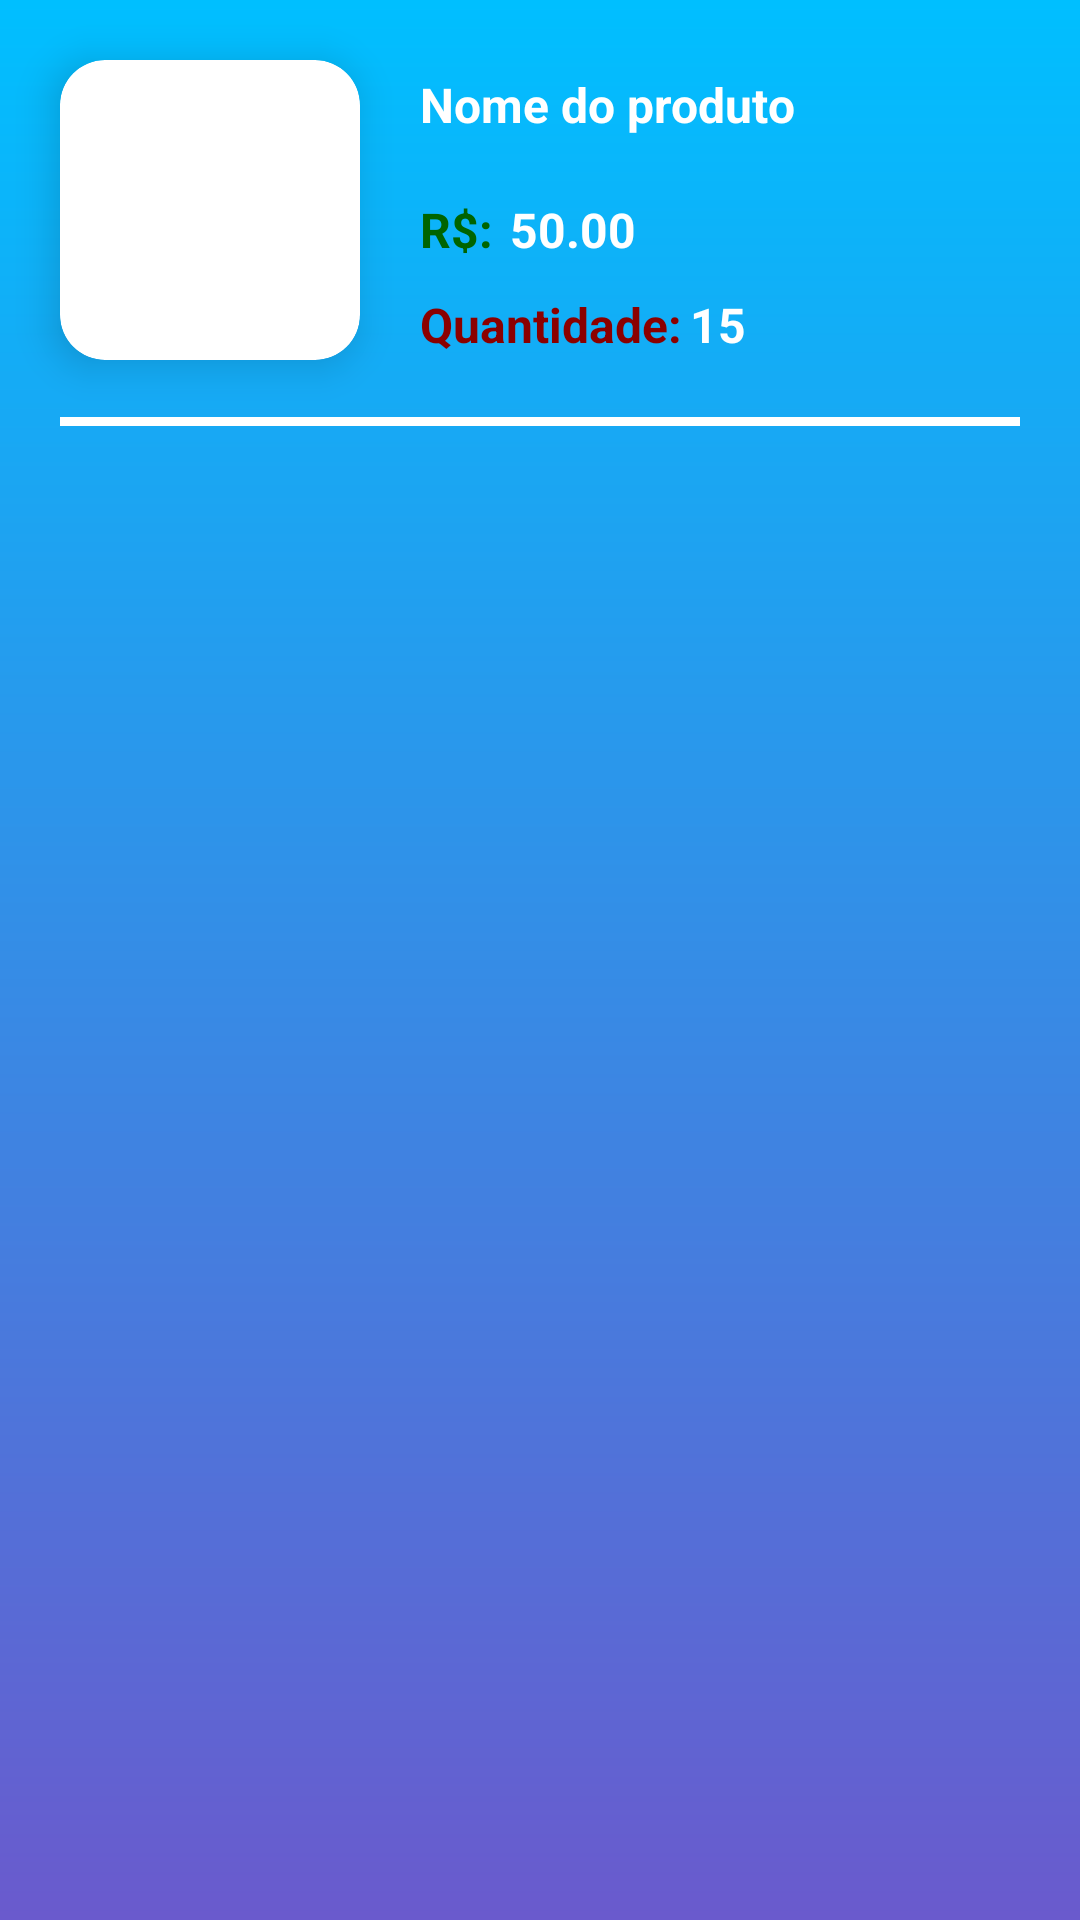

This screen was rendered from an Android layout file. Write that file and the resources it references.
<!-- AndroidManifest.xml: application theme Theme.Meu_Comercio -->
<!-- res/layout/recycle_layout.xml -->
<?xml version="1.0" encoding="utf-8"?>
<androidx.constraintlayout.widget.ConstraintLayout xmlns:android="http://schemas.android.com/apk/res/android"
    xmlns:app="http://schemas.android.com/apk/res-auto"
    xmlns:tools="http://schemas.android.com/tools"
    android:layout_width="match_parent"
    android:layout_height="wrap_content"
    android:background="@drawable/backgroud">

    <androidx.cardview.widget.CardView
        android:id="@+id/containerImg"
        android:layout_width="100dp"
        android:layout_height="100dp"
        android:layout_margin="20dp"
        app:cardCornerRadius="15dp"
        app:cardElevation="8dp"
        app:cardBackgroundColor="#FFFFFF"
        app:layout_constraintTop_toTopOf="parent"
        app:layout_constraintStart_toStartOf="parent">

        <ImageView
            android:id="@+id/imageView"
            android:layout_width="100dp"
            android:layout_height="80dp"
            android:layout_gravity="center"
            android:scaleType="centerCrop"/>
    </androidx.cardview.widget.CardView>

    <TextView
        android:id="@+id/RecyclePreco"
        android:layout_width="wrap_content"
        android:layout_height="wrap_content"
        android:layout_marginStart="50dp"
        android:layout_marginEnd="170dp"
        android:layout_marginTop="20dp"
        android:text="50.00"
        android:textColor="#FFFFFF"
        android:textSize="16sp"
        android:textStyle="bold"
        app:layout_constraintStart_toEndOf="@+id/containerImg"
        app:layout_constraintTop_toBottomOf="@+id/RecycleNome"/>

    <TextView
        android:id="@+id/textView14"
        android:layout_width="wrap_content"
        android:layout_height="wrap_content"
        android:layout_marginStart="20dp"
        android:layout_marginTop="20dp"
        android:text="R$: "
        android:textColor="#006400"
        android:textSize="16sp"
        android:textStyle="bold"
        app:layout_constraintStart_toEndOf="@+id/containerImg"
        app:layout_constraintTop_toBottomOf="@+id/RecycleNome"/>

    <TextView
        android:id="@+id/RecycleQuantidade"
        android:layout_width="wrap_content"
        android:layout_height="wrap_content"
        android:layout_marginStart="110dp"
        android:layout_marginEnd="100dp"
        android:layout_marginTop="10dp"
        android:text="15"
        android:textColor="#FFFFFF"
        android:textSize="16sp"
        android:textStyle="bold"
        app:layout_constraintStart_toEndOf="@+id/containerImg"
        app:layout_constraintTop_toBottomOf="@+id/RecyclePreco"/>

    <TextView
        android:id="@+id/textView16"
        android:layout_width="wrap_content"
        android:layout_height="wrap_content"
        android:text="Quantidade:"
        android:textColor="#8B0000"
        android:textSize="16sp"
        android:textStyle="bold"
        android:layout_marginTop="10dp"
        android:layout_marginStart="20dp"
        app:layout_constraintStart_toEndOf="@+id/containerImg"
        app:layout_constraintTop_toBottomOf="@+id/textView14"/>

    <TextView
        android:id="@+id/RecycleNome"
        android:layout_width="wrap_content"
        android:layout_height="wrap_content"
        android:layout_marginStart="20dp"
        android:layout_marginTop="24dp"
        android:layout_marginEnd="50dp"
        android:text="Nome do produto"
        android:textColor="#FFFFFF"
        android:textSize="16sp"
        android:textStyle="bold"
        app:layout_constraintStart_toEndOf="@+id/containerImg"
        app:layout_constraintTop_toTopOf="parent"/>

    <View
        android:id="@+id/view2"
        android:layout_width="match_parent"
        android:layout_height="3dp"
        android:background="#FFFFFF"
        tools:layout_editor_absoluteX="30dp"
        tools:layout_editor_absoluteY="192dp"
        app:layout_constraintTop_toBottomOf="@+id/RecycleQuantidade"
        app:layout_constraintRight_toRightOf="parent"
        app:layout_constraintLeft_toLeftOf="parent"
        android:layout_marginTop="20dp"
        android:layout_marginLeft="20dp"
        android:layout_marginRight="20dp"
        />
</androidx.constraintlayout.widget.ConstraintLayout>
<!-- resources referenced by this layout -->
<resources>
  <!-- drawable backgroud (drawable) -->
  <shape xmlns:android="http://schemas.android.com/apk/res/android" android:shape="rectangle" >
  
      <gradient
          android:startColor="#6A5ACD"
          android:endColor="#00BFFF"
          android:angle="90" />
  
  </shape>
  <style name="Theme.Meu_Comercio" parent="Base.Theme.Meu_Comercio" />
  <style name="Base.Theme.Meu_Comercio" parent="Theme.Material3.DayNight.NoActionBar">
          
          
      </style>
</resources>
